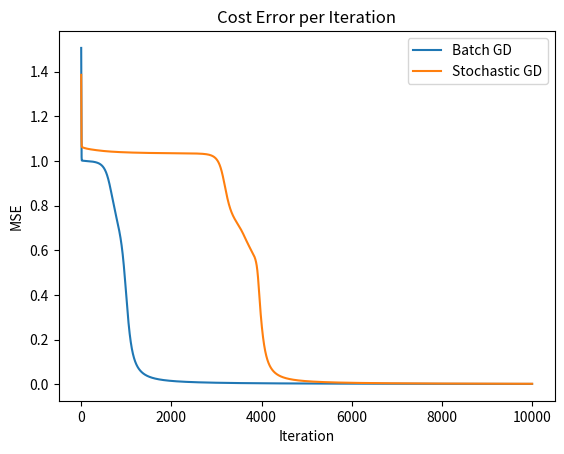

Source code (Python):

# Name: Issa Tijani
# Class: DATA 527
# Term: Spring 2025
# Due Date: 4/3/2025


# XOR Neural Network from Scratch
import numpy as np
import matplotlib.pyplot as plt

# Sigmoid and derivative
def sigmoid(x):
    return 1 / (1 + np.exp(-x))

def sigmoid_derivative(output):
    return output * (1 - output)

# XOR input and output
data = np.array([
    [0, 0],
    [0, 1],
    [1, 0],
    [1, 1]
])
labels = np.array([[0], [1], [1], [0]])

# Set seed for reproducibility
np.random.seed(0)

# Training parameters
lr = 0.5
iterations = 10000

# ----------------------
# Batch Gradient Descent
# ----------------------

# Initialize weights and biases for batch
w1, w2, w3, w4 = np.random.rand(4)
w5, w6 = np.random.rand(2)
b1, b2, b3 = np.random.rand(3)
errors_batch = []

for epoch in range(iterations):
    total_error = 0
    dw1 = dw2 = dw3 = dw4 = dw5 = dw6 = db1 = db2 = db3 = 0

    for x, y in zip(data, labels):
        i1, i2 = x

        # Feedforward
        h1_in = w1*i1 + w3*i2 + b1
        h1_out = sigmoid(h1_in)

        h2_in = w2*i1 + w4*i2 + b2
        h2_out = sigmoid(h2_in)

        o1_in = w5*h1_out + w6*h2_out + b3
        o1_out = sigmoid(o1_in)

        # Error (Loss Metric: MSE)
        error = o1_out - y
        total_error += error**2

        # Backpropagation
        d_o1 = error * sigmoid_derivative(o1_out)
        dw5 += d_o1 * h1_out
        dw6 += d_o1 * h2_out
        db3 += d_o1

        d_h1 = d_o1 * w5 * sigmoid_derivative(h1_out)
        d_h2 = d_o1 * w6 * sigmoid_derivative(h2_out)
        dw1 += d_h1 * i1
        dw3 += d_h1 * i2
        db1 += d_h1

        dw2 += d_h2 * i1
        dw4 += d_h2 * i2
        db2 += d_h2

    # Update weights and biases
    w1 -= lr * dw1
    w2 -= lr * dw2
    w3 -= lr * dw3
    w4 -= lr * dw4
    w5 -= lr * dw5
    w6 -= lr * dw6
    b1 -= lr * db1
    b2 -= lr * db2
    b3 -= lr * db3

    errors_batch.append(total_error.mean())

# -------------------------------
# Stochastic Gradient Descent (SGD)
# -------------------------------

# Re-initialize weights and biases for SGD
w1_s, w2_s, w3_s, w4_s = np.random.rand(4)
w5_s, w6_s = np.random.rand(2)
b1_s, b2_s, b3_s = np.random.rand(3)
errors_sgd = []

for epoch in range(iterations):
    total_error = 0

    for x, y in zip(data, labels):
        i1, i2 = x

        # Feedforward
        h1_in = w1_s*i1 + w3_s*i2 + b1_s
        h1_out = sigmoid(h1_in)

        h2_in = w2_s*i1 + w4_s*i2 + b2_s
        h2_out = sigmoid(h2_in)

        o1_in = w5_s*h1_out + w6_s*h2_out + b3_s
        o1_out = sigmoid(o1_in)

        # Error
        error = o1_out - y
        total_error += error**2

        # Backpropagation
        d_o1 = error * sigmoid_derivative(o1_out)
        dw5_s = d_o1 * h1_out
        dw6_s = d_o1 * h2_out
        db3_s = d_o1

        d_h1 = d_o1 * w5_s * sigmoid_derivative(h1_out)
        d_h2 = d_o1 * w6_s * sigmoid_derivative(h2_out)
        dw1_s = d_h1 * i1
        dw3_s = d_h1 * i2
        db1_s = d_h1

        dw2_s = d_h2 * i1
        dw4_s = d_h2 * i2
        db2_s = d_h2

        # Update weights and biases immediately
        w1_s -= lr * dw1_s
        w2_s -= lr * dw2_s
        w3_s -= lr * dw3_s
        w4_s -= lr * dw4_s
        w5_s -= lr * dw5_s
        w6_s -= lr * dw6_s
        b1_s -= lr * db1_s
        b2_s -= lr * db2_s
        b3_s -= lr * db3_s

    errors_sgd.append(total_error.mean())

# Save model parameters (batch version shown)
with open("NNModelParameters.txt", "w") as f:
    f.write(f"Learning Rate: {lr}\n")
    f.write(f"Iterations: {iterations}\n")
    f.write(f"Final Error (Batch): {errors_batch[-1]}\n")
    f.write(f"Final Error (SGD): {errors_sgd[-1]}\n")
    f.write("Structure: 2 input, 2 hidden, 1 output\n")
    f.write(f"Final Weights (Batch): w1={w1}, w2={w2}, w3={w3}, w4={w4}, w5={w5}, w6={w6}\n")
    f.write(f"Final Weights (SGD): w1={w1_s}, w2={w2_s}, w3={w3_s}, w4={w4_s}, w5={w5_s}, w6={w6_s}\n")

# Plot both errors
plt.plot(errors_batch, label='Batch GD')
plt.plot(errors_sgd, label='Stochastic GD')
plt.title("Cost Error per Iteration")
plt.xlabel("Iteration")
plt.ylabel("MSE")
plt.legend()
plt.savefig("cost_error_vs_iteration.png")
plt.close()

# Predict function using batch weights
def predict(i1, i2):
    # Step 1: Calculate hidden layer node h1
    h1_input = w1 * i1 + w3 * i2 + b1
    h1_output = sigmoid(h1_input)

    # Step 2: Calculate hidden layer node h2
    h2_input = w2 * i1 + w4 * i2 + b2
    h2_output = sigmoid(h2_input)

    # Step 3: Calculate output node o1
    output_input = w5 * h1_output + w6 * h2_output + b3
    output = sigmoid(output_input)

    # Step 4: Return rounded output value
    return round(output[0], 3)

# Predict function using SGD weights
def predict_sgd(i1, i2):
    # Step 1: Calculate hidden layer node h1
    h1_input = w1_s * i1 + w3_s * i2 + b1_s
    h1_output = sigmoid(h1_input)

    # Step 2: Calculate hidden layer node h2
    h2_input = w2_s * i1 + w4_s * i2 + b2_s
    h2_output = sigmoid(h2_input)

    # Step 3: Calculate output node o1
    output_input = w5_s * h1_output + w6_s * h2_output + b3_s
    output = sigmoid(output_input)

    # Step 4: Return rounded output value
    return round(output[0], 3)

# Predictions from both models
print("Predictions using Batch Gradient Descent:")
for x in data:
    print(f"Input: {x} => Predicted: {predict(x[0], x[1])}")

print("\nPredictions using Stochastic Gradient Descent:")
for x in data:
    print(f"Input: {x} => Predicted: {predict_sgd(x[0], x[1])}")
